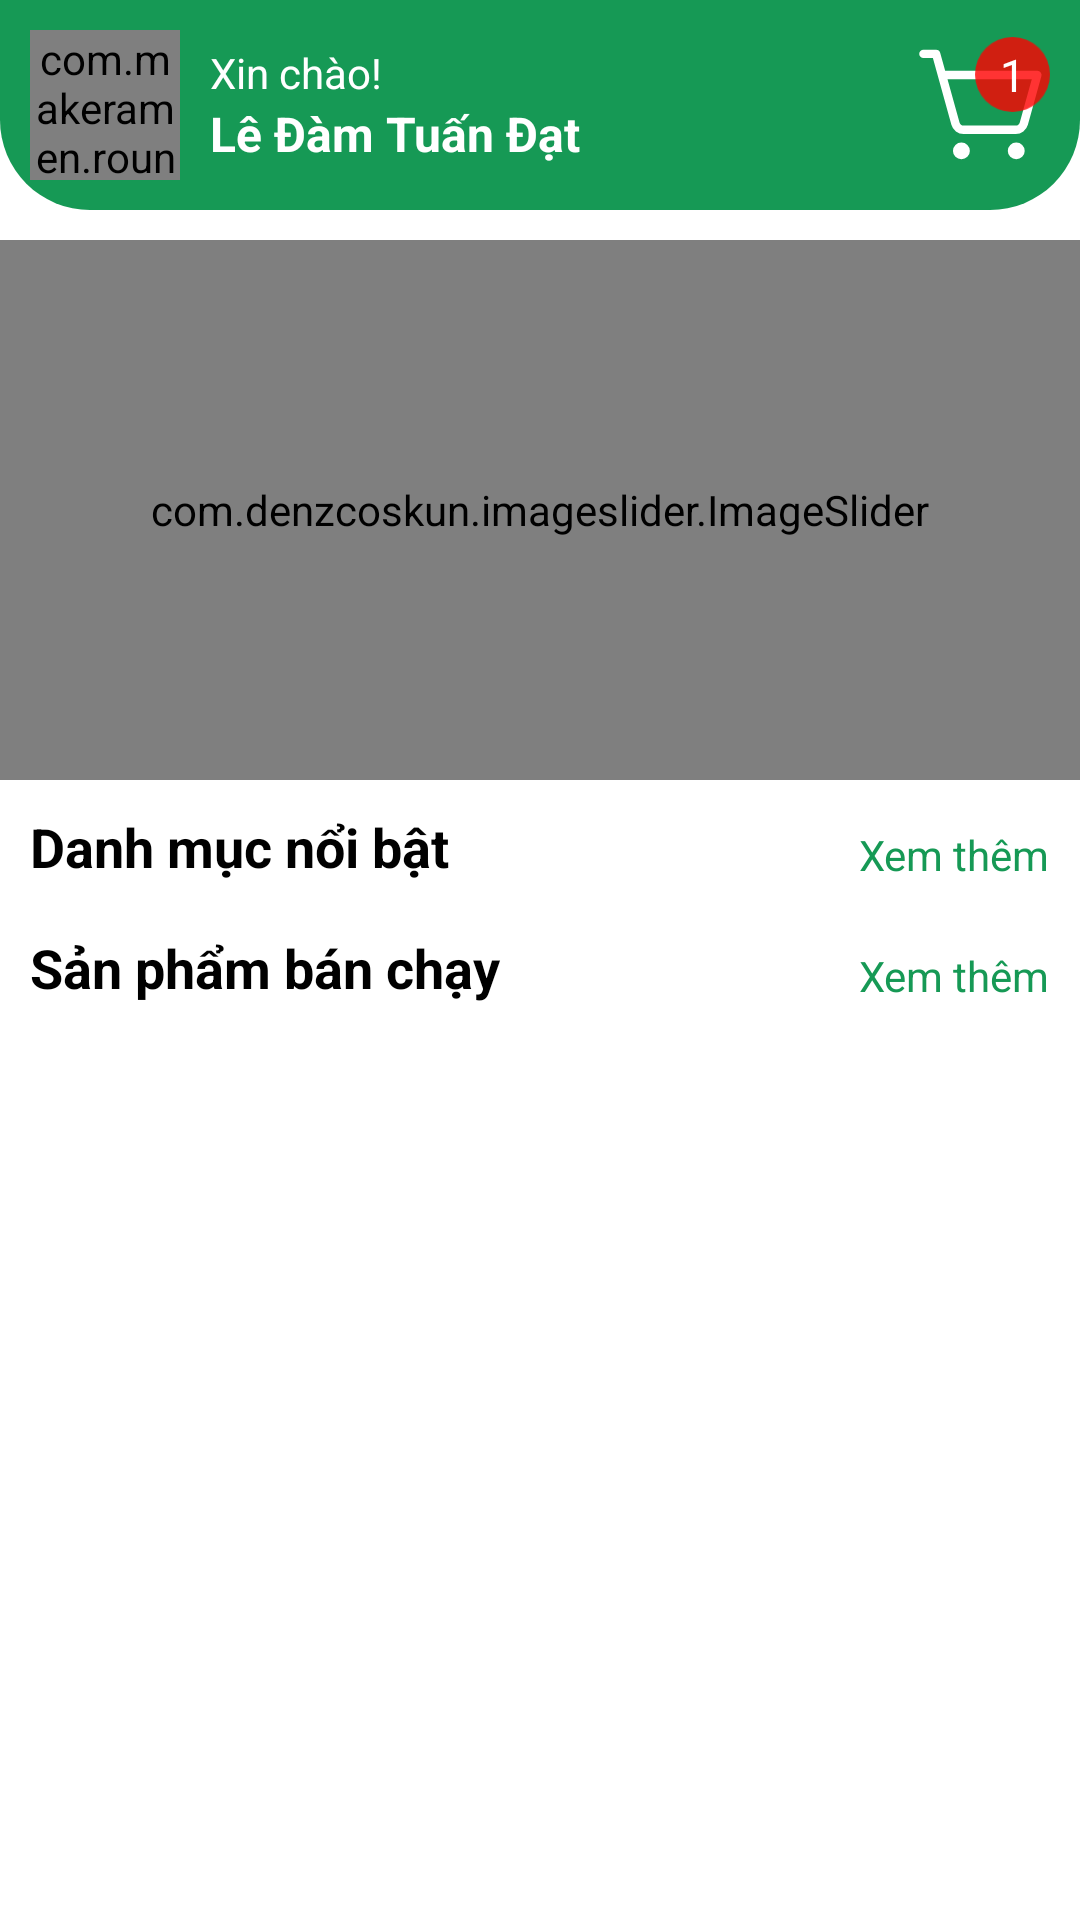

Layout XML and referenced resources for this Android screen:
<!-- AndroidManifest.xml: application theme Theme.HandmadeStore -->
<!-- res/layout/fragment_home.xml -->
<?xml version="1.0" encoding="utf-8"?>
<LinearLayout xmlns:android="http://schemas.android.com/apk/res/android"
    xmlns:tools="http://schemas.android.com/tools"
    android:layout_width="match_parent"
    android:layout_height="match_parent"
    android:orientation="vertical"
    xmlns:app="http://schemas.android.com/apk/res-auto"
    tools:context=".Fragment.HomeFragment">

        <LinearLayout
            android:layout_width="match_parent"
            android:layout_height="wrap_content"
            android:background="@drawable/greenheader_bg"
            android:orientation="horizontal"
            android:padding="10dp">

            <com.makeramen.roundedimageview.RoundedImageView
                android:id="@+id/image"
                android:layout_width="50dp"
                android:layout_height="50dp"
                android:src="@drawable/avatar"
                android:layout_gravity="center"
                android:scaleType="centerCrop"
                app:riv_corner_radius="50dp"
                android:layout_marginRight="10dp"/>

            <LinearLayout
                android:layout_width="0dp"
                android:layout_height="wrap_content"
                android:orientation="vertical"
                android:layout_gravity="center"
                android:layout_weight="1">

                <TextView
                    android:layout_width="wrap_content"
                    android:layout_height="wrap_content"
                    android:text="Xin chào!"
                    android:textSize="14dp"
                    android:textColor="@color/white"/>

                <TextView
                    android:id="@+id/name"
                    android:layout_width="wrap_content"
                    android:layout_height="wrap_content"
                    android:text="Lê Đàm Tuấn Đạt"
                    android:textSize="16dp"
                    android:textStyle="bold"
                    android:textColor="@color/white"/>

            </LinearLayout>

            <ImageView
                android:id="@+id/search"
                android:layout_width="45dp"
                android:layout_height="45dp"
                android:src="@drawable/baseline_search_24"
                android:layout_marginRight="10dp"
                android:layout_gravity="center"/>

            <androidx.constraintlayout.widget.ConstraintLayout
                android:layout_width="wrap_content"
                android:layout_height="wrap_content"
                android:layout_gravity="center"
                android:id="@+id/cart">

                <ImageView
                    android:layout_width="45dp"
                    android:layout_height="45dp"
                    android:src="@drawable/cart"
                    app:tint="@color/white"
                    tools:ignore="MissingConstraints" />

                <ImageView
                    android:id="@+id/cart2"
                    android:layout_width="25dp"
                    android:layout_height="25dp"
                    android:src="@drawable/red_circle"
                    app:layout_constraintEnd_toEndOf="parent"
                    app:layout_constraintTop_toTopOf="parent" />

                <TextView
                    android:id="@+id/number"
                    android:layout_width="wrap_content"
                    android:layout_height="wrap_content"
                    android:text="1"
                    android:textColor="@color/white"
                    android:textSize="15dp"
                    app:layout_constraintBottom_toBottomOf="@+id/cart2"
                    app:layout_constraintTop_toTopOf="@id/cart2"
                    app:layout_constraintEnd_toEndOf="@id/cart2"
                    app:layout_constraintStart_toStartOf="@id/cart2"/>

            </androidx.constraintlayout.widget.ConstraintLayout>

        </LinearLayout>

        <LinearLayout
            android:layout_width="match_parent"
            android:layout_height="180dp"
            android:layout_marginTop="10dp">

            <com.denzcoskun.imageslider.ImageSlider
                android:id="@+id/imageSlider"
                android:layout_width="match_parent"
                android:layout_height="match_parent"
                app:iss_auto_cycle="true"
                app:iss_period="1000"
                app:iss_delay="1000"
                app:iss_corner_radius="30"/>
        </LinearLayout>

        <LinearLayout
            android:layout_width="match_parent"
            android:layout_height="wrap_content"
            android:layout_marginHorizontal="10dp"
            android:layout_marginTop="10dp"
            android:orientation="horizontal">

            <TextView
                android:layout_width="wrap_content"
                android:layout_height="wrap_content"
                android:layout_weight="1"
                android:text="Danh mục nổi bật"
                android:textColor="@color/black"
                android:textSize="18sp"
                android:textStyle="bold" />

            <TextView
                android:id="@+id/category"
                android:layout_width="wrap_content"
                android:layout_height="wrap_content"
                android:text="Xem thêm"
                android:textColor="@color/green"
                android:layout_gravity="bottom"/>
        </LinearLayout>

        <androidx.recyclerview.widget.RecyclerView
            android:id="@+id/rycyclerCategory"
            android:layout_width="match_parent"
            android:layout_height="wrap_content"
            android:paddingHorizontal="12dp"
            android:overScrollMode="never"/>

        <LinearLayout
            android:layout_width="match_parent"
            android:layout_height="wrap_content"
            android:layout_marginHorizontal="10dp"
            android:layout_marginTop="16dp"
            android:orientation="horizontal">

            <TextView
                android:layout_width="wrap_content"
                android:layout_height="wrap_content"
                android:layout_weight="1"
                android:text="Sản phẩm bán chạy"
                android:textColor="@color/black"
                android:textSize="18sp"
                android:textStyle="bold" />

            <TextView
                android:id="@+id/item"
                android:layout_width="wrap_content"
                android:layout_height="wrap_content"
                android:text="Xem thêm"
                android:textColor="@color/green"
                android:layout_gravity="bottom"/>
        </LinearLayout>

            <androidx.recyclerview.widget.RecyclerView
                android:id="@+id/rycyclerItems"
                android:layout_width="match_parent"
                android:layout_height="0dp"
                android:layout_weight="1"
                android:paddingHorizontal="12dp"
                android:overScrollMode="never"/>
</LinearLayout>
<!-- resources referenced by this layout -->
<resources>
  <color name="black">#FF000000</color>
  <color name="green">#169955</color>
  <color name="white">#FFFFFFFF</color>
  <!-- drawable avatar: jpg bitmap (drawable, 51263 bytes) -->
  <!-- drawable cart (drawable) -->
  <vector xmlns:android="http://schemas.android.com/apk/res/android" android:height="100dp" android:viewportHeight="256" android:viewportWidth="256" android:width="100dp">
        
      <path android:fillColor="#000000" android:pathData="M104,216a16,16 0,1 1,-16 -16A16,16 0,0 1,104 216ZM192,200a16,16 0,1 0,16 16A16,16 0,0 0,192 200ZM239.71,74.14l-25.64,92.28A24.06,24.06 0,0 1,191 184L92.16,184A24.06,24.06 0,0 1,69 166.42L33.92,40L16,40a8,8 0,0 1,0 -16L40,24a8,8 0,0 1,7.71 5.86L57.19,64L232,64a8,8 0,0 1,7.71 10.14ZM221.47,80L61.64,80l22.81,82.14A8,8 0,0 0,92.16 168L191,168a8,8 0,0 0,7.71 -5.86Z"/>
      
  </vector>
  <!-- drawable greenheader_bg (drawable) -->
  <?xml version="1.0" encoding="utf-8"?>
  <selector xmlns:android="http://schemas.android.com/apk/res/android">
      <item>
          <shape android:shape="rectangle">
              <solid android:color="@color/green"/>
              <corners android:bottomLeftRadius="30dp" android:bottomRightRadius="30dp"/>
          </shape>
      </item>
  
  </selector>
  <!-- drawable red_circle (drawable) -->
  <?xml version="1.0" encoding="utf-8"?>
  <shape xmlns:android="http://schemas.android.com/apk/res/android"
      android:shape="oval">
  
      <solid android:color="#FF0000"/>
  
      <size
          android:width="100dp" android:height="100dp"/>
  </shape>
  <style name="Theme.HandmadeStore" parent="Theme.MaterialComponents.DayNight.NoActionBar">
          
          <item name="colorPrimary">@color/purple_500</item>
          <item name="colorPrimaryVariant">@color/purple_700</item>
          <item name="colorOnPrimary">@color/white</item>
          
          <item name="colorSecondary">@color/teal_200</item>
          <item name="colorSecondaryVariant">@color/teal_700</item>
          <item name="colorOnSecondary">@color/black</item>
          
          <item name="android:statusBarColor">?attr/colorPrimaryVariant</item>
          
      </style>
  <color name="purple_500">#FF6200EE</color>
  <color name="purple_700">#FF3700B3</color>
  <color name="teal_200">#FF03DAC5</color>
  <color name="teal_700">#FF018786</color>
</resources>
